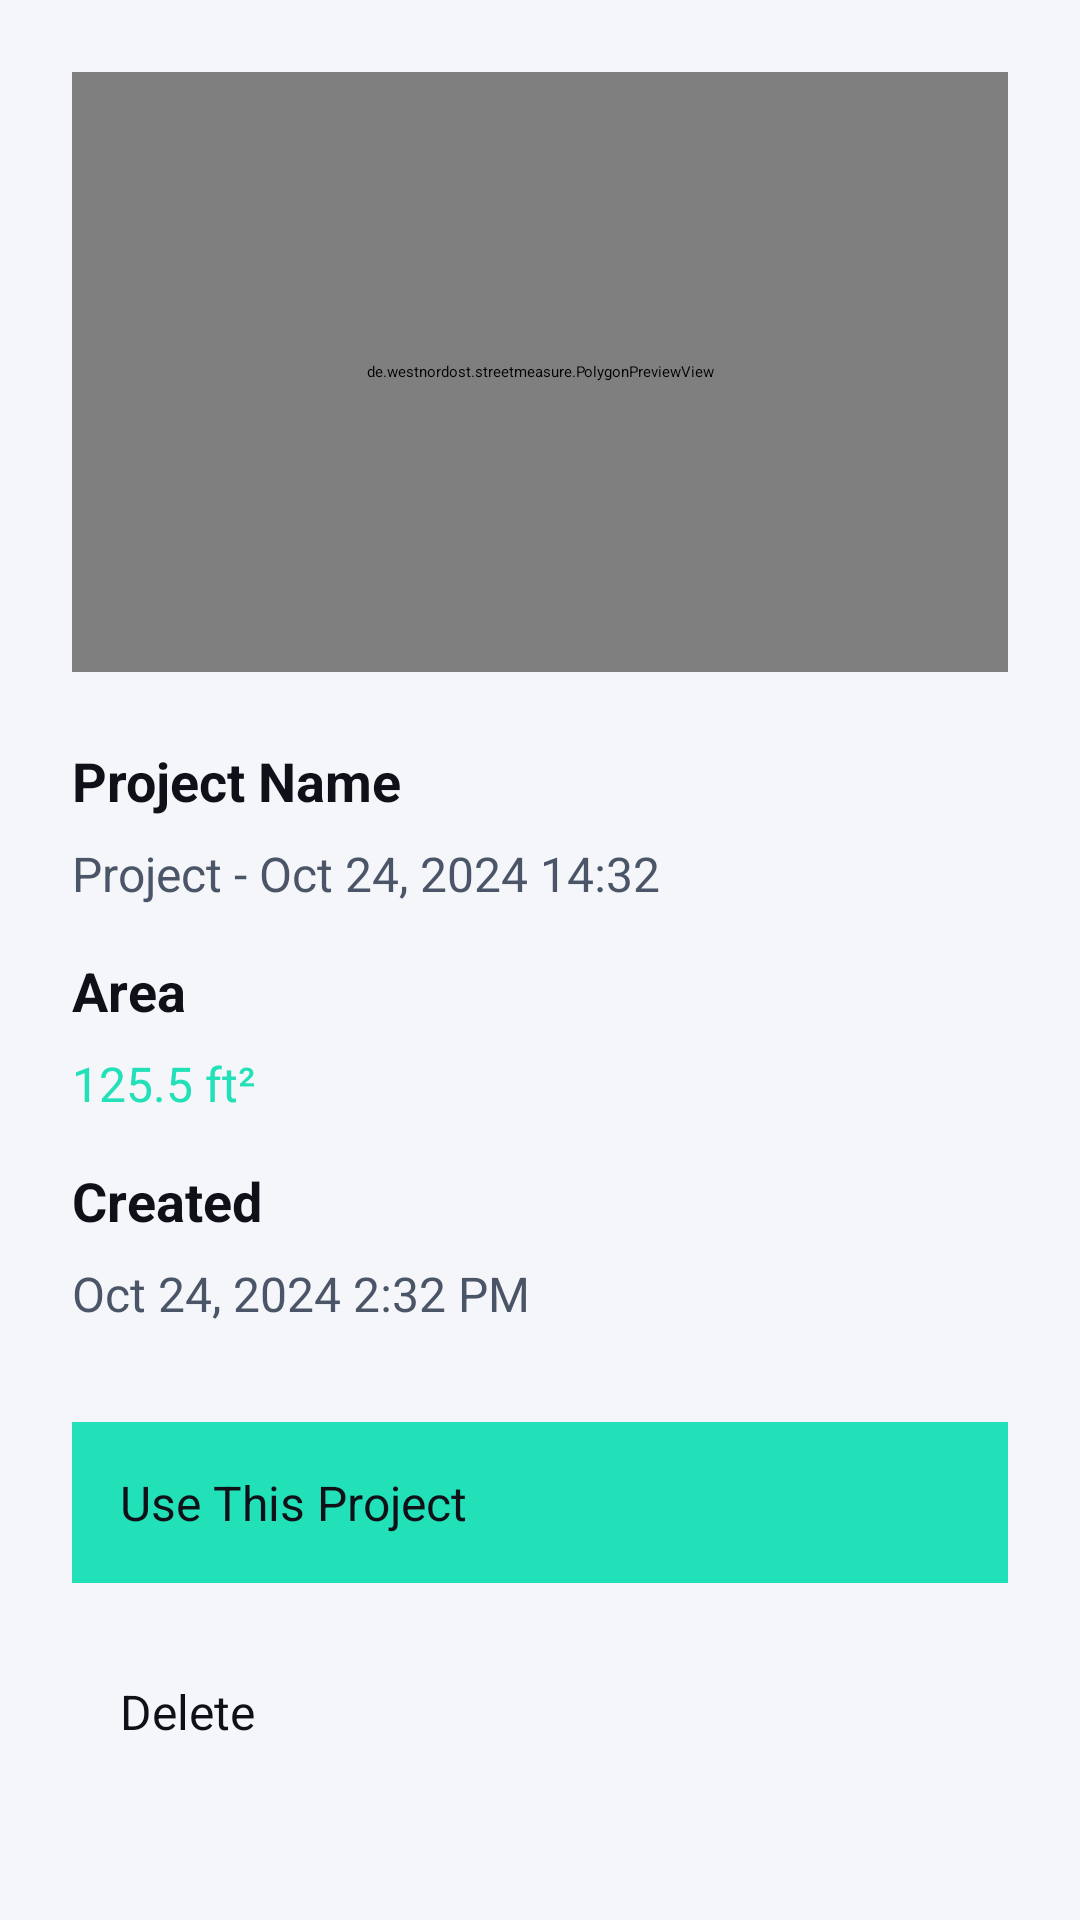

Here is an Android app screen rendered from its layout file. Give the layout XML and the strings, colors and styles it references.
<!-- AndroidManifest.xml: application theme Theme.StreetMeasure -->
<!-- res/layout/activity_project_detail.xml -->
<?xml version="1.0" encoding="utf-8"?>
<ScrollView xmlns:android="http://schemas.android.com/apk/res/android"
    xmlns:app="http://schemas.android.com/apk/res-auto"
    android:layout_width="match_parent"
    android:layout_height="match_parent"
    android:background="@color/tv_background">

    <LinearLayout
        android:layout_width="match_parent"
        android:layout_height="wrap_content"
        android:orientation="vertical">

        <androidx.appcompat.widget.Toolbar
            android:id="@+id/toolbar"
            android:layout_width="match_parent"
            android:layout_height="?attr/actionBarSize"
            android:background="@color/tv_primary"
            android:elevation="4dp"
            app:title="Project Details"
            app:titleTextColor="@color/tv_primaryText"
            app:navigationIcon="@drawable/ic_arrow_back_24"
            app:navigationIconTint="@color/tv_primaryText" />

        <LinearLayout
            android:layout_width="match_parent"
            android:layout_height="wrap_content"
            android:orientation="vertical"
            android:padding="24dp">

            
            <de.westnordost.streetmeasure.PolygonPreviewView
                android:id="@+id/previewImage"
                android:layout_width="match_parent"
                android:layout_height="200dp"
                android:layout_marginBottom="24dp" />

            
            <TextView
                android:layout_width="match_parent"
                android:layout_height="wrap_content"
                android:text="Project Name"
                android:textSize="18sp"
                android:textStyle="bold"
                android:textColor="@color/tv_text_primary"
                android:layout_marginBottom="8dp" />

            <TextView
                android:id="@+id/projectNameText"
                android:layout_width="match_parent"
                android:layout_height="wrap_content"
                android:text="Project - Oct 24, 2024 14:32"
                android:textSize="16sp"
                android:textColor="@color/tv_text_secondary"
                android:layout_marginBottom="16dp" />

            
            <TextView
                android:layout_width="match_parent"
                android:layout_height="wrap_content"
                android:text="Area"
                android:textSize="18sp"
                android:textStyle="bold"
                android:textColor="@color/tv_text_primary"
                android:layout_marginBottom="8dp" />

            <TextView
                android:id="@+id/areaText"
                android:layout_width="match_parent"
                android:layout_height="wrap_content"
                android:text="125.5 ft²"
                android:textSize="16sp"
                android:textColor="@color/tv_primary"
                android:layout_marginBottom="16dp" />

            
            <TextView
                android:layout_width="match_parent"
                android:layout_height="wrap_content"
                android:text="Created"
                android:textSize="18sp"
                android:textStyle="bold"
                android:textColor="@color/tv_text_primary"
                android:layout_marginBottom="8dp" />

            <TextView
                android:id="@+id/timestampText"
                android:layout_width="match_parent"
                android:layout_height="wrap_content"
                android:text="Oct 24, 2024 2:32 PM"
                android:textSize="16sp"
                android:textColor="@color/tv_text_secondary"
                android:layout_marginBottom="32dp" />

            
            <Button
                android:id="@+id/useProjectButton"
                android:layout_width="match_parent"
                android:layout_height="wrap_content"
                android:text="Use This Project"
                android:textSize="16sp"
                android:textColor="@color/tv_primaryText"
                android:background="@color/tv_primary"
                android:layout_marginBottom="16dp"
                android:padding="16dp" />

            <Button
                android:id="@+id/deleteButton"
                android:layout_width="match_parent"
                android:layout_height="wrap_content"
                android:text="Delete"
                android:textSize="16sp"
                android:textColor="@color/tv_text_primary"
                android:background="@drawable/round_white_button"
                android:padding="16dp" />

        </LinearLayout>

    </LinearLayout>

</ScrollView>
<!-- resources referenced by this layout -->
<resources>
  <color name="tv_background">#F5F6FA</color>
  <color name="tv_primary">#22E0B8</color>
  <color name="tv_primaryText">#0E1117</color>
  <color name="tv_text_primary">#0E1117</color>
  <color name="tv_text_secondary">#4B5568</color>
</resources>
